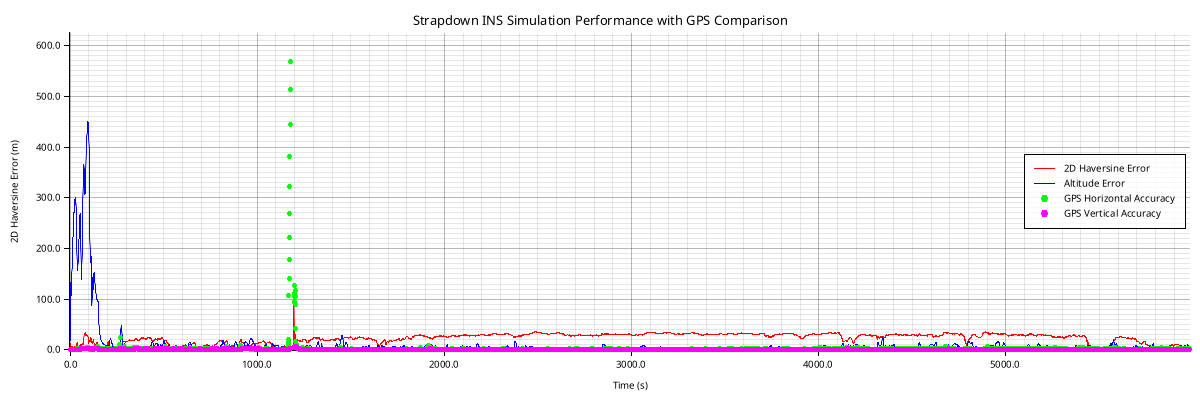

The file beside this chart, header and first rows:
timestamp, latitude, longitude, altitude, velocity_north, velocity_east, velocity_vertical, roll, pitch, yaw, acc_bias_x, acc_bias_y, acc_bias_z, gyro_bias_x, gyro_bias_y, gyro_bias_z, latitude_cov, longitude_cov, altitude_cov, velocity_n_cov, velocity_e_cov, velocity_v_cov, roll_cov, pitch_cov
2025-07-11T13:33:17Z, 40.03, -75.22, 15.53, -13.31, -10.21, -21.78, -1.691, -1.313, -2.24, 0.01667, 0.7847, -0.09405, -0.01229, -0.0294, -0.1179, 1.0030210815927055e-6, 1.0030210822335075e-6, 0.5368, 0.04562, 0.07031, 0.1808, 0.03722, 0.002546
2025-07-11T13:33:18Z, 40.03, -75.22, -27.81, -11.58, -11.45, -46.62, 0.4246, 0.1143, 2.738, 0.1659, 2.357, -0.2735, -0.09861, 1.214, -0.8165, 1.003021093814576e-6, 1.0030210976196617e-6, 0.6163, 2.009, 1.569, 0.3729, 0.004843, 0.001971
2025-07-11T13:33:19Z, 40.03, -75.22, -49.61, -3.913, -7.34, -49.89, 0.05496, -1.157, 2.811, 0.1006, 2.662, -0.3048, -0.06227, 0.9743, -0.458, 1.0030210817309648e-6, 1.003021081711652e-6, 0.5297, 0.05621, 0.02563, 0.04419, 0.002498, 0.0004905
2025-07-11T13:33:20Z, 40.03, -75.22, -74.77, -7.466, -7.823, -56.34, -2.816, -0.9714, -0.9629, -0.1142, 3.047, -0.4212, -0.04285, 0.7835, -0.1566, 1.0030210815334231e-6, 1.0030210816110708e-6, 0.3843, 0.02707, 0.02227, 0.04846, 0.0008029, 0.00006186
2025-07-11T13:33:21Z, 40.03, -75.22, -98.73, -8.477, -8.559, -58.02, 3.023, -0.3077, -0.645, -0.5239, 3.692, -0.6058, -0.08459, 0.6588, 0.07781, 1.0030210813732807e-6, 1.0030210815527787e-6, 0.4229, 0.01505, 0.01536, 0.0717, 0.0003864, 0.00006255
2025-07-11T13:33:22Z, 40.03, -75.22, -93.09, -2.48, -6.92, -45.74, 2.289, 0.3422, 0.003499, -1.209, 4.528, -0.4759, -0.2208, 0.402, 0.5384, 1.0030210813544669e-6, 1.0030210815412103e-6, 0.5289, 0.01294, 0.02076, 0.07188, 0.0003915, 0.00008544
2025-07-11T13:33:23Z, 40.03, -75.22, -73.98, 5.537, 1.593, -36.75, 1.698, 1.237, 0.3067, -1.712, 4.566, -0.2675, -0.3275, 0.1687, 0.9434, 1.0030210812817842e-6, 1.0030210816365422e-6, 0.4828, 0.007926, 0.02481, 0.0407, 0.002051, 0.00008313
2025-07-11T13:33:24Z, 40.03, -75.22, -75.72, 9.132, 3.999, -41.4, -1.859, 1.078, 2.905, -1.725, 4.361, -0.3313, -0.4612, 0.09261, 1.009, 1.003021081248755e-6, 1.0030210816775515e-6, 0.4265, 0.007664, 0.0209, 0.02784, 0.0007987, 0.000187
2025-07-11T13:33:25Z, 40.03, -75.22, -87.39, 7.17, 4.453, -51.78, -1.581, 0.1276, 2.836, -1.631, 4.497, -0.5066, -0.608, 0.05399, 1.026, 1.0030210812746048e-6, 1.0030210816275499e-6, 0.3922, 0.009029, 0.02575, 0.02343, 0.000354, 0.0001057
2025-07-11T13:33:26Z, 40.03, -75.22, -104.6, -1.426, -0.74, -60.66, -0.4766, -0.6508, 2.488, -1.716, 4.481, -0.9304, -0.6698, 0.0257, 1.144, 1.003021081317001e-6, 1.0030210817476704e-6, 0.3695, 0.008689, 0.0267, 0.0166, 0.0002925, 0.0001061
2025-07-11T13:33:27Z, 40.03, -75.22, -119.5, -7.375, -1.08, -60.83, 0.6235, -0.5768, 1.478, -1.733, 4.269, -1.071, -0.7412, -0.01108, 1.19, 1.0030210812627122e-6, 1.00302108158572e-6, 0.3595, 0.005275, 0.01502, 0.02115, 0.0001632, 0.0001222
2025-07-11T13:33:28Z, 40.03, -75.22, -128.9, -6.767, 1.611, -56.51, 1.334, 0.1908, 1.052, -1.512, 4.328, -1.222, -0.8352, -0.03121, 1.226, 1.003021081266027e-6, 1.0030210814313946e-6, 0.3608, 0.008534, 0.01148, 0.02224, 0.0001575, 0.0001477
2025-07-11T13:33:29Z, 40.03, -75.22, -127.9, 2.765, 4.836, -54.15, 2.939, 1.047, 1.92, -1.114, 4.318, -1.456, -0.9874, -0.04281, 1.284, 1.003021081320581e-6, 1.0030210813761734e-6, 0.3456, 0.01031, 0.01148, 0.01528, 0.0005774, 0.0001172
2025-07-11T13:33:30Z, 40.03, -75.22, -136.8, 6.941, 5.047, -62.21, -1.973, 0.4437, 2.846, -0.8879, 4.187, -1.692, -1.05, -0.06688, 1.314, 1.0030210812837494e-6, 1.0030210814094298e-6, 0.3176, 0.0081, 0.009921, 0.01794, 0.0002126, 0.0001263
2025-07-11T13:33:31Z, 40.03, -75.22, -155.3, 0.3329, 0.5343, -73.1, -0.9263, -0.6011, 2.748, -0.6299, 4.231, -1.757, -1.144, -0.0798, 1.355, 1.0030210812717378e-6, 1.0030210815395493e-6, 0.3053, 0.01063, 0.01824, 0.01224, 0.0003509, 0.000102
2025-07-11T13:33:32Z, 40.03, -75.22, -174.5, -6.552, -3.333, -73.89, 0.5905, -0.7927, 1.611, -0.4971, 4.095, -1.923, -1.184, -0.1052, 1.384, 1.0030210812950064e-6, 1.003021081467859e-6, 0.2993, 0.007037, 0.0147, 0.0166, 0.0002269, 0.0001029
2025-07-11T13:33:33Z, 40.03, -75.22, -188.1, -6.081, -4.047, -69.19, 1.526, -0.1844, 1.181, -0.3529, 4.268, -2.098, -1.212, -0.1181, 1.39, 1.0030210812520612e-6, 1.0030210813884786e-6, 0.3038, 0.008537, 0.009416, 0.01874, 0.00009464, 0.0001055
2025-07-11T13:33:34Z, 40.03, -75.22, -189.3, 3.435, -0.3564, -64.78, 2.772, 0.6259, 1.811, -0.2477, 4.418, -2.103, -1.289, -0.1279, 1.417, 1.0030210812798744e-6, 1.0030210814391342e-6, 0.3017, 0.00764, 0.01222, 0.01153, 0.0001723, 0.0000987
2025-07-11T13:33:35Z, 40.03, -75.22, -196.1, 7.754, 2.896, -71.73, -2.207, 0.2882, 2.683, -0.1559, 4.318, -2.086, -1.323, -0.1413, 1.434, 1.0030210812178485e-6, 1.0030210813764237e-6, 0.2857, 0.005445, 0.01036, 0.01193, 0.0001198, 0.00008393
2025-07-11T13:33:36Z, 40.03, -75.22, -210.9, 2.022, 1.741, -81.19, -1.293, -0.628, 2.713, -0.06904, 4.394, -2.026, -1.365, -0.1427, 1.441, 1.0030210812878174e-6, 1.0030210814120014e-6, 0.277, 0.008621, 0.01123, 0.0108, 0.0002066, 0.00008821
2025-07-11T13:33:37Z, 40.03, -75.22, -227.2, -6.117, -2.271, -81.98, 0.5488, -0.904, 1.48, 0.05091, 4.311, -1.998, -1.396, -0.1523, 1.455, 1.00302108124475e-6, 1.0030210814935084e-6, 0.2748, 0.006353, 0.01238, 0.01319, 0.0002277, 0.00008571
2025-07-11T13:33:38Z, 40.03, -75.22, -237.6, -6.043, -4.055, -76.29, 1.554, -0.2301, 1.111, 0.1169, 4.483, -1.963, -1.403, -0.1477, 1.447, 1.003021081248926e-6, 1.0030210814048662e-6, 0.2793, 0.00734, 0.008939, 0.01556, 0.00009063, 0.00008659
2025-07-11T13:33:39Z, 40.03, -75.22, -236.3, 2.841, -1.226, -70.87, 2.737, 0.5444, 1.681, 0.09868, 4.664, -1.853, -1.441, -0.1456, 1.457, 1.0030210812678802e-6, 1.003021081427411e-6, 0.2815, 0.007355, 0.01053, 0.01126, 0.0001426, 0.00009037
2025-07-11T13:33:40Z, 40.03, -75.22, -237.1, 8.502, 1.862, -76.16, -2.18, 0.225, 2.532, 0.1295, 4.576, -1.727, -1.465, -0.1483, 1.467, 1.0030843194181282e-6, 1.0030843196020422e-6, 0.2751, 0.005754, 0.01305, 0.0121, 0.0001108, 0.00008987
2025-07-11T13:33:41Z, 40.03, -75.22, -246.2, 2.906, 1.947, -83.85, -1.259, -0.5796, 2.525, 0.1007, 4.679, -1.583, -1.479, -0.1399, 1.461, 1.0030843193562612e-6, 1.0030843195591486e-6, 0.271, 0.007725, 0.009728, 0.01094, 0.0001777, 0.00009411
2025-07-11T13:33:42Z, 40.03, -75.22, -257, -5.495, -0.4349, -84.27, 0.444, -0.795, 1.427, 0.123, 4.635, -1.444, -1.496, -0.1378, 1.464, 1.0030210812297883e-6, 1.003021081409971e-6, 0.2702, 0.005954, 0.01109, 0.01257, 0.0001989, 0.00009891
2025-07-11T13:33:43Z, 40.03, -75.22, -262.2, -6.655, -1.092, -78.18, 1.424, -0.1266, 1.052, 0.1134, 4.801, -1.304, -1.497, -0.1246, 1.449, 1.003021081219575e-6, 1.003021081451414e-6, 0.2745, 0.006085, 0.01038, 0.01562, 0.0001079, 0.0001034
2025-07-11T13:33:44Z, 40.03, -75.22, -256.8, 1.645, 0.8627, -71.76, 2.707, 0.6661, 1.552, 0.05119, 5.021, -1.213, -1.522, -0.1212, 1.454, 1.003021081242937e-6, 1.0030210813675692e-6, 0.2777, 0.008123, 0.01025, 0.01078, 0.0001955, 0.0001011
2025-07-11T13:33:45Z, 40.03, -75.22, -253.5, 7.311, 2.645, -75.24, -2.142, 0.3189, 2.409, 0.04521, 4.996, -1.056, -1.538, -0.1126, 1.449, 1.003021081241453e-6, 1.00302108139803e-6, 0.2715, 0.004974, 0.009658, 0.01178, 0.0001257, 0.00008867
2025-07-11T13:33:46Z, 40.03, -75.22, -257.2, 6.386, 3.822, -82.58, -1.17, -0.4933, 2.285, 0.02193, 4.967, -0.9127, -1.55, -0.104, 1.444, 1.0030843193953327e-6, 1.0030843196821107e-6, 0.2691, 0.008661, 0.01281, 0.01254, 0.0001804, 0.00009517
2025-07-11T13:33:47Z, 40.03, -75.22, -263.7, -1.035, 4.746, -82.44, 0.2815, -0.7341, 1.36, -0.03091, 4.974, -0.8078, -1.552, -0.09595, 1.438, 1.0031896986417612e-6, 1.0031896988656273e-6, 0.2704, 0.009098, 0.01301, 0.01304, 0.0002094, 0.0001223
2025-07-11T13:33:48Z, 40.03, -75.22, -265.2, -4.051, 6.275, -76.28, 1.416, -0.2087, 0.8495, -0.09778, 5.08, -0.7825, -1.546, -0.09181, 1.43, 1.003189698625133e-6, 1.003189698831073e-6, 0.2753, 0.008763, 0.01203, 0.01656, 0.0001092, 0.0001241
2025-07-11T13:33:49Z, 40.03, -75.22, -257.4, 1.133, 6.842, -69.09, 2.498, 0.4026, 1.104, -0.2495, 5.244, -0.8936, -1.533, -0.1001, 1.438, 1.0031896986716917e-6, 1.003189698825802e-6, 0.284, 0.01332, 0.01349, 0.01384, 0.0001452, 0.0001259
2025-07-11T13:33:50Z, 40.03, -75.22, -246.3, 7.56, 7.883, -68.51, -2.576, 0.1727, 1.974, -0.4394, 5.317, -1.036, -1.514, -0.1081, 1.448, 1.003189698700799e-6, 1.003189698888586e-6, 0.2888, 0.01303, 0.01589, 0.01861, 0.0001672, 0.0001187
2025-07-11T13:33:51Z, 40.03, -75.22, -236.6, 6.297, 12.33, -69.19, -2.183, -0.6814, 2.65, -0.659, 5.4, -1.192, -1.482, -0.1121, 1.45, 1.0033371924355062e-6, 1.0033371926114706e-6, 0.311, 0.02175, 0.01363, 0.03123, 0.000265, 0.0001433
2025-07-11T13:33:52Z, 40.03, -75.22, -221.4, -1.512, 14.34, -62.77, 3.077, -1.091, -1.801, -0.8885, 5.562, -1.427, -1.445, -0.1196, 1.453, 1.003337192468166e-6, 1.0033371924914108e-6, 0.3603, 0.02031, 0.01054, 0.0401, 0.0006272, 0.0001274
2025-07-11T13:33:53Z, 40.03, -75.22, -191.6, -5.338, 8.444, -51.56, 2.933, -0.2894, -0.6544, -1.231, 5.752, -1.789, -1.381, -0.1349, 1.467, 1.0033371923975172e-6, 1.003337192524852e-6, 0.4095, 0.01658, 0.01317, 0.04525, 0.0003266, 0.0002676
2025-07-11T13:33:54Z, 40.03, -75.22, -157, -2.353, 3.131, -48.44, -2.327, 0.2428, 0.2444, -1.535, 5.841, -2.017, -1.326, -0.144, 1.477, 1.0033371923867739e-6, 1.0033371924484322e-6, 0.4253, 0.01541, 0.01161, 0.03438, 0.0001104, 0.0003342
2025-07-11T13:33:55Z, 40.03, -75.22, -132.4, -4.709, 7.772, -49.99, -1.187, 0.09943, 0.5707, -1.662, 5.855, -2.013, -1.303, -0.14, 1.472, 1.0033371923147592e-6, 1.003337192756641e-6, 0.4256, 0.02148, 0.03126, 0.027, 0.00005091, 0.0002991
2025-07-11T13:33:56Z, 40.03, -75.22, -118, -9.964, 11.32, -50.21, -0.6306, 0.18, 0.3794, -1.638, 5.898, -1.82, -1.313, -0.1241, 1.456, 1.0033371929566115e-6, 1.0033371933662917e-6, 0.395, 0.06688, 0.04606, 0.01813, 0.0001226, 0.0001634
2025-07-11T13:33:57Z, 40.03, -75.22, -113.6, -7.145, 14.74, -51.14, -0.2277, 0.172, -0.3967, -1.611, 6.095, -1.559, -1.334, -0.08824, 1.421, 1.0033371931073984e-6, 1.0033371926712887e-6, 0.354, 0.06403, 0.01196, 0.0207, 0.0001628, 0.00005939
2025-07-11T13:33:58Z, 40.03, -75.22, -114.4, 0.4884, 11.67, -52.93, 0.2053, 0.3194, -1.448, -1.532, 6.369, -1.259, -1.366, -0.0394, 1.372, 1.0035267637893972e-6, 1.0035267634336063e-6, 0.3284, 0.02758, 0.01319, 0.0246, 0.0001462, 0.00007818
2025-07-11T13:33:59Z, 40.03, -75.22, -120.3, 3.992, 4.741, -56.68, 0.5726, 0.7075, -2.458, -1.449, 6.629, -1.019, -1.397, 0.002341, 1.331, 1.0035267634794278e-6, 1.0035267636790197e-6, 0.3246, 0.01235, 0.01526, 0.02564, 0.00009885, 0.0001443
2025-07-11T13:34:00Z, 40.03, -75.22, -128.9, 2.142, -0.3161, -60.44, 0.1765, 1.215, 2.325, -1.388, 6.866, -0.8509, -1.421, 0.03437, 1.301, 1.0035267633746382e-6, 1.0035267635603364e-6, 0.3315, 0.01325, 0.01176, 0.02019, 0.001012, 0.00005836
2025-07-11T13:34:01Z, 40.03, -75.22, -138.8, -0.2972, -0.1671, -65.47, -0.763, 0.8162, 0.3581, -1.339, 7.091, -0.7808, -1.432, 0.05425, 1.286, 1.0035267634116775e-6, 1.0035267634860324e-6, 0.3343, 0.01366, 0.01159, 0.01789, 0.0001613, 0.00005197
2025-07-11T13:34:02Z, 40.03, -75.22, -149.8, 0.9657, 1.228, -69.69, -0.4596, 0.2079, -0.519, -1.264, 7.293, -0.7398, -1.439, 0.0708, 1.274, 1.003337192401048e-6, 1.0033371925656632e-6, 0.3336, 0.01466, 0.01323, 0.01615, 0.00008116, 0.00009449
2025-07-11T13:34:03Z, 40.03, -75.22, -159.6, 5.412, -0.08007, -71.09, 0.2832, -0.144, -1.394, -1.156, 7.512, -0.7269, -1.444, 0.08202, 1.264, 1.00333719245621e-6, 1.0033371926874661e-6, 0.3312, 0.01585, 0.01815, 0.01646, 0.00007389, 0.0001227
2025-07-11T13:34:04Z, 40.03, -75.22, -166.2, 7.211, -2.936, -68.85, 1.219, 0.07251, -2.101, -1.071, 7.76, -0.8422, -1.437, 0.07768, 1.267, 1.0035267634356362e-6, 1.0035267638001706e-6, 0.3294, 0.01561, 0.01877, 0.01662, 0.00009154, 0.0001049
2025-07-11T13:34:05Z, 40.03, -75.22, -169.2, 4.367, -3.368, -67.49, 2.194, 0.5809, -2.152, -1.047, 8.004, -1.14, -1.414, 0.05244, 1.288, 1.0035267634986076e-6, 1.0035267637241664e-6, 0.3259, 0.01644, 0.01509, 0.01475, 0.0001391, 0.0001126
2025-07-11T13:34:06Z, 40.03, -75.22, -172.4, 1.016, -1.396, -69.93, -2.797, 0.6037, -1.441, -1.076, 8.168, -1.624, -1.372, 0.003246, 1.329, 1.0035267634884612e-6, 1.0035267637014784e-6, 0.3181, 0.01614, 0.01621, 0.01337, 0.0001573, 0.000141
2025-07-11T13:34:07Z, 40.03, -75.22, -179.8, 2.393, -1.131, -74.99, -2.067, -0.07001, -1.04, -1.076, 8.226, -2.038, -1.327, -0.04402, 1.368, 1.0035267635343783e-6, 1.003526763834124e-6, 0.3072, 0.0204, 0.02221, 0.01122, 0.0001575, 0.0001415
2025-07-11T13:34:08Z, 40.03, -75.22, -191.6, 5.251, -0.7974, -78.78, -1.743, -0.8316, -0.8295, -1.003, 8.205, -2.391, -1.281, -0.09118, 1.408, 1.0033371925855143e-6, 1.003337193101808e-6, 0.2922, 0.02275, 0.03205, 0.01191, 0.0003685, 0.0001422
2025-07-11T13:34:09Z, 40.03, -75.22, -205.7, 8.771, 1.029, -80.77, 1.921, -1.507, 2.354, -0.8533, 8.2, -2.574, -1.254, -0.1164, 1.432, 1.0033371926068453e-6, 1.0033371935845274e-6, 0.2812, 0.02128, 0.04919, 0.02005, 0.03994, 0.0001554
2025-07-11T13:34:10Z, 40.03, -75.22, -217.8, 8.623, 7.238, -79.52, 1.767, -0.667, -2.985, -0.6358, 8.255, -2.549, -1.265, -0.1057, 1.43, 1.0035267635503522e-6, 1.003526764479715e-6, 0.2905, 0.02776, 0.0373, 0.02993, 0.0004547, 0.0002665
2025-07-11T13:34:11Z, 40.03, -75.22, -222.1, 4.559, 10.87, -76.39, 2.026, 0.153, -2.415, -0.4684, 8.336, -2.451, -1.289, -0.08121, 1.43, 1.0035267638147263e-6, 1.0035267640934348e-6, 0.3438, 0.03704, 0.02429, 0.06002, 0.0003201, 0.0002746
2025-07-11T13:34:12Z, 40.03, -75.22, -202.5, 3.433, 10.74, -62.6, 1.722, 0.8717, -2.472, -0.3471, 8.367, -2.38, -1.327, -0.06071, 1.432, 1.0035267641152728e-6, 1.0035267641792352e-6, 0.4563, 0.0482, 0.02853, 0.0824, 0.0006724, 0.0003382
2025-07-11T13:34:13Z, 40.03, -75.22, -214.1, 1.666, 8.159, -57.96, 0.4257, 1.307, 2.035, -0.2945, 8.323, -2.279, -1.355, -0.04746, 1.43, 1.0035267640819e-6, 1.003526764255868e-6, 0.7114, 0.04239, 0.03224, 0.09055, 0.004859, 0.0003861
2025-07-11T13:34:14Z, 40.03, -75.22, -194.3, 3.01, 7.267, -47.33, 1.185, 0.9092, 1.832, -0.2159, 8.249, -2.182, -1.393, -0.03376, 1.418, 1.0037583647899776e-6, 1.0037583650732896e-6, 0.9635, 0.04774, 0.03729, 0.09353, 0.00873, 0.001132
2025-07-11T13:34:15Z, 40.03, -75.22, -156.6, 4.591, 3.296, -42.3, -2.343, 0.3461, -1.868, -0.1297, 8.152, -2.087, -1.432, -0.02127, 1.401, 1.0040319378195793e-6, 1.0040319385020956e-6, 1.125, 0.1662, 0.1519, 0.08058, 0.005648, 0.001799
2025-07-11T13:34:16Z, 40.03, -75.22, -123, -2.04, -0.8257, -40.76, -2.564, 0.1001, -2.058, -0.07885, 8.042, -2.115, -1.431, -0.03751, 1.426, 1.0040319388914063e-6, 1.00403194609325e-6, 1.171, 0.1254, 0.4933, 0.08036, 0.0006654, 0.003388
... 5,919 more rows
